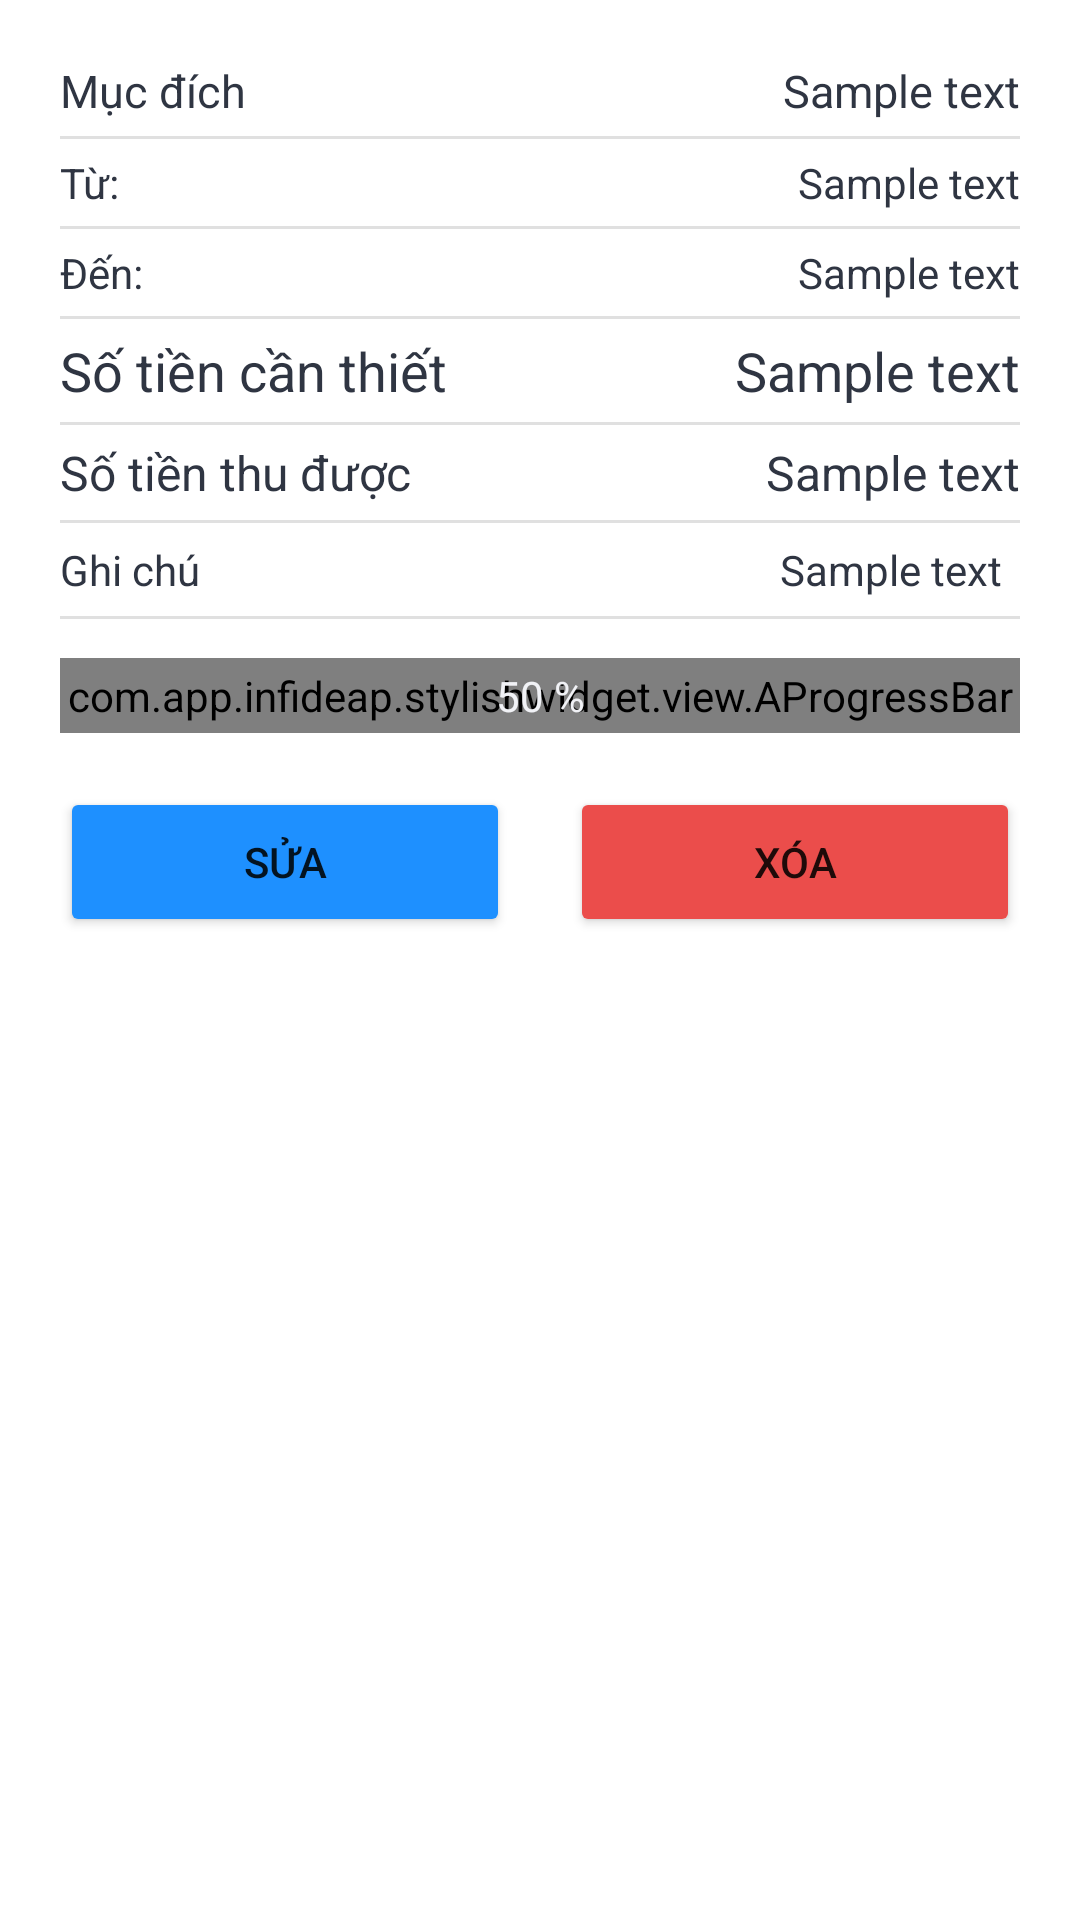

The Android layout XML behind this screen, and the referenced resources:
<!-- AndroidManifest.xml: application theme SplashTheme -->
<!-- res/layout/scope_dialog.xml -->
<?xml version="1.0" encoding="utf-8"?>
<LinearLayout
    xmlns:android="http://schemas.android.com/apk/res/android"
    xmlns:app="http://schemas.android.com/apk/res-auto"
    android:layout_margin="15dp"
    android:layout_width="match_parent"
    android:layout_height="wrap_content"
    android:background="@drawable/fg_rect"
    android:backgroundTint="@color/white"
    android:padding="10dp"
    android:orientation="vertical">

    <LinearLayout
        android:layout_width="match_parent"
        android:layout_height="wrap_content"
        android:orientation="vertical"
        android:padding="10dp">

        <LinearLayout
            android:layout_width="match_parent"
            android:layout_height="wrap_content">

            <TextView
                android:layout_width="wrap_content"
                android:layout_height="wrap_content"
                android:textColor="@color/black"
                android:textSize="15dp"
                android:text="@string/scop"/>

            <Space
                android:layout_width="wrap_content"
                android:layout_height="wrap_content"
                android:layout_weight="1" />

            <TextView
                android:id="@+id/tv_title"
                android:layout_width="wrap_content"
                android:layout_height="wrap_content"
                android:textColor="@color/black"
                android:textSize="15dp"
                android:text="Sample text"/>

        </LinearLayout>

        <View
            android:layout_width="match_parent"
            android:layout_height="1dp"
            android:background="?android:attr/listDivider"
            android:layout_marginTop="5dp"
            android:layout_marginBottom="5dp"/>
        <LinearLayout
            android:layout_width="match_parent"
            android:layout_height="wrap_content">

            <TextView
                android:layout_width="wrap_content"
                android:layout_height="wrap_content"
                android:textColor="@color/black"
                android:text="@string/from"/>

            <Space
                android:layout_width="wrap_content"
                android:layout_height="wrap_content"
                android:layout_weight="1" />

            <TextView
                android:id="@+id/tv_start_datetime"
                android:layout_width="wrap_content"
                android:layout_height="wrap_content"
                android:textColor="@color/black"
                android:text="Sample text"/>

        </LinearLayout>

        <View
            android:layout_width="match_parent"
            android:layout_height="1dp"
            android:background="?android:attr/listDivider"
            android:layout_marginTop="5dp"
            android:layout_marginBottom="5dp"/>
        <LinearLayout
            android:layout_width="match_parent"
            android:layout_height="wrap_content">

            <TextView
                android:layout_width="wrap_content"
                android:layout_height="wrap_content"
                android:textColor="@color/black"
                android:text="@string/to"/>

            <Space
                android:layout_width="wrap_content"
                android:layout_height="wrap_content"
                android:layout_weight="1" />

            <TextView
                android:id="@+id/tv_end_datetime"
                android:layout_width="wrap_content"
                android:layout_height="wrap_content"
                android:textColor="@color/black"
                android:text="Sample text"/>

        </LinearLayout>

        <View
            android:layout_width="match_parent"
            android:layout_height="1dp"
            android:background="?android:attr/listDivider"
            android:layout_marginTop="5dp"
            android:layout_marginBottom="5dp"/>
        <LinearLayout
            android:layout_width="match_parent"
            android:layout_height="wrap_content">

            <TextView
                android:layout_width="wrap_content"
                android:layout_height="wrap_content"
                android:textColor="@color/black"
                android:textSize="18sp"
                android:text="@string/money_nes"/>

            <Space
                android:layout_width="wrap_content"
                android:layout_height="wrap_content"
                android:layout_weight="1" />

            <TextView
                android:id="@+id/tv_total_amount"
                android:layout_width="wrap_content"
                android:layout_height="wrap_content"
                android:textColor="@color/black"
                android:textSize="18sp"
                android:text="Sample text"/>

        </LinearLayout>
        <View
            android:layout_width="match_parent"
            android:layout_height="1dp"
            android:background="?android:attr/listDivider"
            android:layout_marginTop="5dp"
            android:layout_marginBottom="5dp"/>
        <LinearLayout
            android:layout_width="match_parent"
            android:layout_height="wrap_content">

            <TextView
                android:layout_width="wrap_content"
                android:layout_height="wrap_content"
                android:textColor="@color/black"
                android:textSize="16sp"
                android:text="@string/money_get"/>

            <Space
                android:layout_width="wrap_content"
                android:layout_height="wrap_content"
                android:layout_weight="1" />

            <TextView
                android:id="@+id/tv_current_amount"
                android:layout_width="wrap_content"
                android:layout_height="wrap_content"
                android:textColor="@color/black"
                android:textSize="16sp"
                android:text="Sample text"/>

        </LinearLayout>
        <View
            android:layout_width="match_parent"
            android:layout_height="1dp"
            android:background="?android:attr/listDivider"
            android:layout_marginTop="5dp"
            android:layout_marginBottom="5dp"/>
        <LinearLayout
            android:layout_width="match_parent"
            android:layout_height="wrap_content">

            <TextView
                android:layout_width="wrap_content"
                android:layout_height="wrap_content"
                android:textColor="@color/black"
                android:layout_marginRight="5dp"
                android:text="@string/cmt"/>

            <Space
                android:layout_width="wrap_content"
                android:layout_height="wrap_content"
                android:layout_weight="1" />

            <TextView
                android:id="@+id/tv_comment"
                android:layout_width="wrap_content"
                android:layout_height="wrap_content"
                android:layout_marginRight="5dp"
                android:padding="1dp"
                android:textColor="@color/black"
                android:text="Sample text"/>

        </LinearLayout>

        <View
            android:layout_width="match_parent"
            android:layout_height="1dp"
            android:background="?android:attr/listDivider"
            android:layout_marginTop="5dp"
            android:layout_marginBottom="5dp"/>

        <RelativeLayout
            android:layout_width="fill_parent"
            android:layout_height="fill_parent">

            <com.app.infideap.stylishwidget.view.AProgressBar
                android:id="@+id/pb_scope"
                android:layout_width="match_parent"
                android:layout_height="25dp"
                android:layout_marginBottom="8dp"
                android:layout_marginTop="8dp"
                app:sw_maxValue="100"
                app:sw_progressBackground="#ccc"
                app:sw_progressColor="@color/green2"
                app:sw_progressValue="50"
                app:sw_radius="50dp"
                app:sw_withAnimation="true"/>

            <TextView
                android:id="@+id/value_of_progress"
                android:layout_width="wrap_content"
                android:layout_height="wrap_content"
                android:layout_alignLeft="@id/pb_scope"
                android:layout_alignTop="@id/pb_scope"
                android:layout_alignRight="@id/pb_scope"
                android:layout_alignBottom="@id/pb_scope"
                android:gravity="center"
                android:layout_margin="1dp"
                android:textColor="@color/white"
                android:text="50 %"
                />
        </RelativeLayout>
    </LinearLayout>

    <LinearLayout
        android:layout_width="match_parent"
        android:layout_height="wrap_content">

            <Button
                android:id="@+id/btn_complete"
                android:visibility="gone"
                android:layout_width="0px"
                android:layout_weight="1"
                android:layout_height="50dp"
                app:cornerRadius="20dp"
                android:layout_marginLeft="10dp"
                android:layout_marginRight="10dp"
                android:backgroundTint="@color/green2"
                android:foreground="@drawable/ic_check"
                android:foregroundGravity="center_vertical|center_horizontal"
                android:foregroundTint="@color/white"
                android:text="       "
                android:autoSizeTextType="uniform"
                android:autoSizeMinTextSize="8sp"
                android:autoSizeMaxTextSize="14sp"/>
            <Button
                android:id="@+id/btn_edit"
                android:layout_width="0px"
                android:layout_weight="1"
                android:layout_height="50dp"
                app:cornerRadius="20dp"
                android:layout_marginLeft="10dp"
                android:layout_marginRight="10dp"
                android:backgroundTint="@color/blue1"
                android:text="@string/edit"
                android:autoSizeTextType="uniform"
                android:autoSizeMinTextSize="8sp"
                android:autoSizeMaxTextSize="14sp"/>

            <Button
                android:id="@+id/btn_delete"
                android:layout_width="0px"
                android:layout_weight="1"
                android:layout_height="50dp"
                app:cornerRadius="20dp"
                android:layout_marginLeft="10dp"
                android:layout_marginRight="10dp"
                android:backgroundTint="@color/red2"
                android:text="@string/del"
                android:autoSizeTextType="uniform"
                android:autoSizeMinTextSize="8sp"
                android:autoSizeMaxTextSize="14sp" />



    </LinearLayout>

</LinearLayout>
<!-- resources referenced by this layout -->
<resources>
  <color name="black">#2f3542</color>
  <color name="blue1">#1e90ff</color>
  <color name="green2">#2ed573</color>
  <color name="red2">#eb4d4b</color>
  <color name="white">#f1f2f6</color>
  <string name="cmt">Ghi chú</string>
  <string name="del">Xóa</string>
  <string name="edit">Sửa</string>
  <string name="from">Từ:</string>
  <string name="money_get">Số tiền thu được</string>
  <string name="money_nes">Số tiền cần thiết</string>
  <string name="scop">Mục đích</string>
  <string name="to">Đến:</string>
  <style name="SplashTheme" parent="Theme.MaterialComponents.Light.NoActionBar">
          <item name="android:windowBackground">@drawable/res_splash</item>
          <item name="android:statusBarColor">@color/white</item>
      </style>
</resources>
